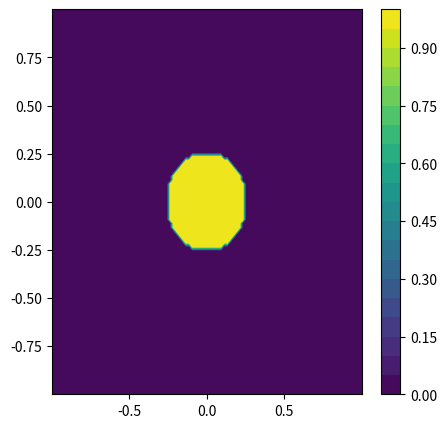
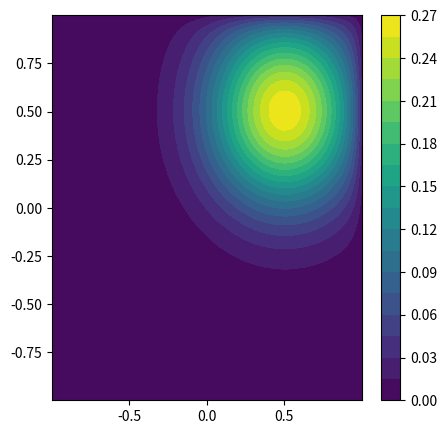

These charts were generated, in order, by the following Python code: (Note: this script raises an exception after producing the figures.)
import numpy as np
import matplotlib.pyplot as plt

domain = [-1,1]
dim = 2
n_dx_elements = 100
dx = (domain[1] - domain[0])/(n_dx_elements)
x = np.linspace(domain[0]-dx, domain[1]+dx, n_dx_elements+2)
y = np.linspace(domain[0]-dx, domain[1]+dx, n_dx_elements+2)
mesh_x, mesh_y = np.meshgrid(x[1:-1],y[1:-1])


total_time = 5
dt = 0.01
timesteps = int(total_time/dt)
t_lin = np.linspace(0,total_time,timesteps)

D = 0.01
v = [0.1,0.1]
print(dx**2/(2*D))
alpha_x = v[0] * dt / (2 * dx)    # Courant number for convection in x
alpha_y = v[1] * dt / (2 * dx)    # Courant number for convection in y
beta_x = D * dt / (dx ** 2)     # Diffusion number in x
beta_y = D * dt / (dx ** 2)     # Diffusion number in y

c = np.zeros((len(t_lin), len(x), len(y)))
c_init_r = 0.25

## Initialization loop
for i in range(1,len(x)-1):
    for j in range(1,len(y)-1):
        if x[i]**2 + y[j]**2 < c_init_r**2:
            c[0,i,j] = 1.0

fig, ax = plt.subplots(figsize=(5, 5))
contour1 = ax.contourf(mesh_x, mesh_y, c[0,1:-1,1:-1], levels=20, cmap='viridis')

colorbar = plt.colorbar(contour1, ax=ax)
plt.show()

## Simulation loop:
## dc/dt = -v.grad(c) + D*lap(c)
for t in range(len(t_lin)-1):
    for i in range(1, len(x)-1):
        for j in range(1, len(y)-1):
            c[t + 1, i, j] = (c[t, i, j]
                              - alpha_x * (c[t, i + 1, j] - c[t, i - 1, j])
                              - alpha_y * (c[t, i, j + 1] - c[t, i, j - 1])
                              + beta_x * (c[t, i + 1, j] - 2 * c[t, i, j] + c[t, i - 1, j])
                              + beta_y * (c[t, i, j + 1] - 2 * c[t, i, j] + c[t, i, j - 1]))
            
    c[t+1, 0, :] = 0
    c[t+1, len(x)-1, :] = 0
    c[t+1, :, 0] = 0
    c[t+1, :, len(y)-1] = 0
    print("Timestep: ", t,"/",len(t_lin)-1)

fig, ax = plt.subplots(figsize=(5, 5))
contour1 = ax.contourf(mesh_x, mesh_y, c[timesteps-1,1:-1,1:-1], levels=20, cmap='viridis')

colorbar = plt.colorbar(contour1, ax=ax)
plt.show()

np.save('dataset/simulation_data.npy', c)

